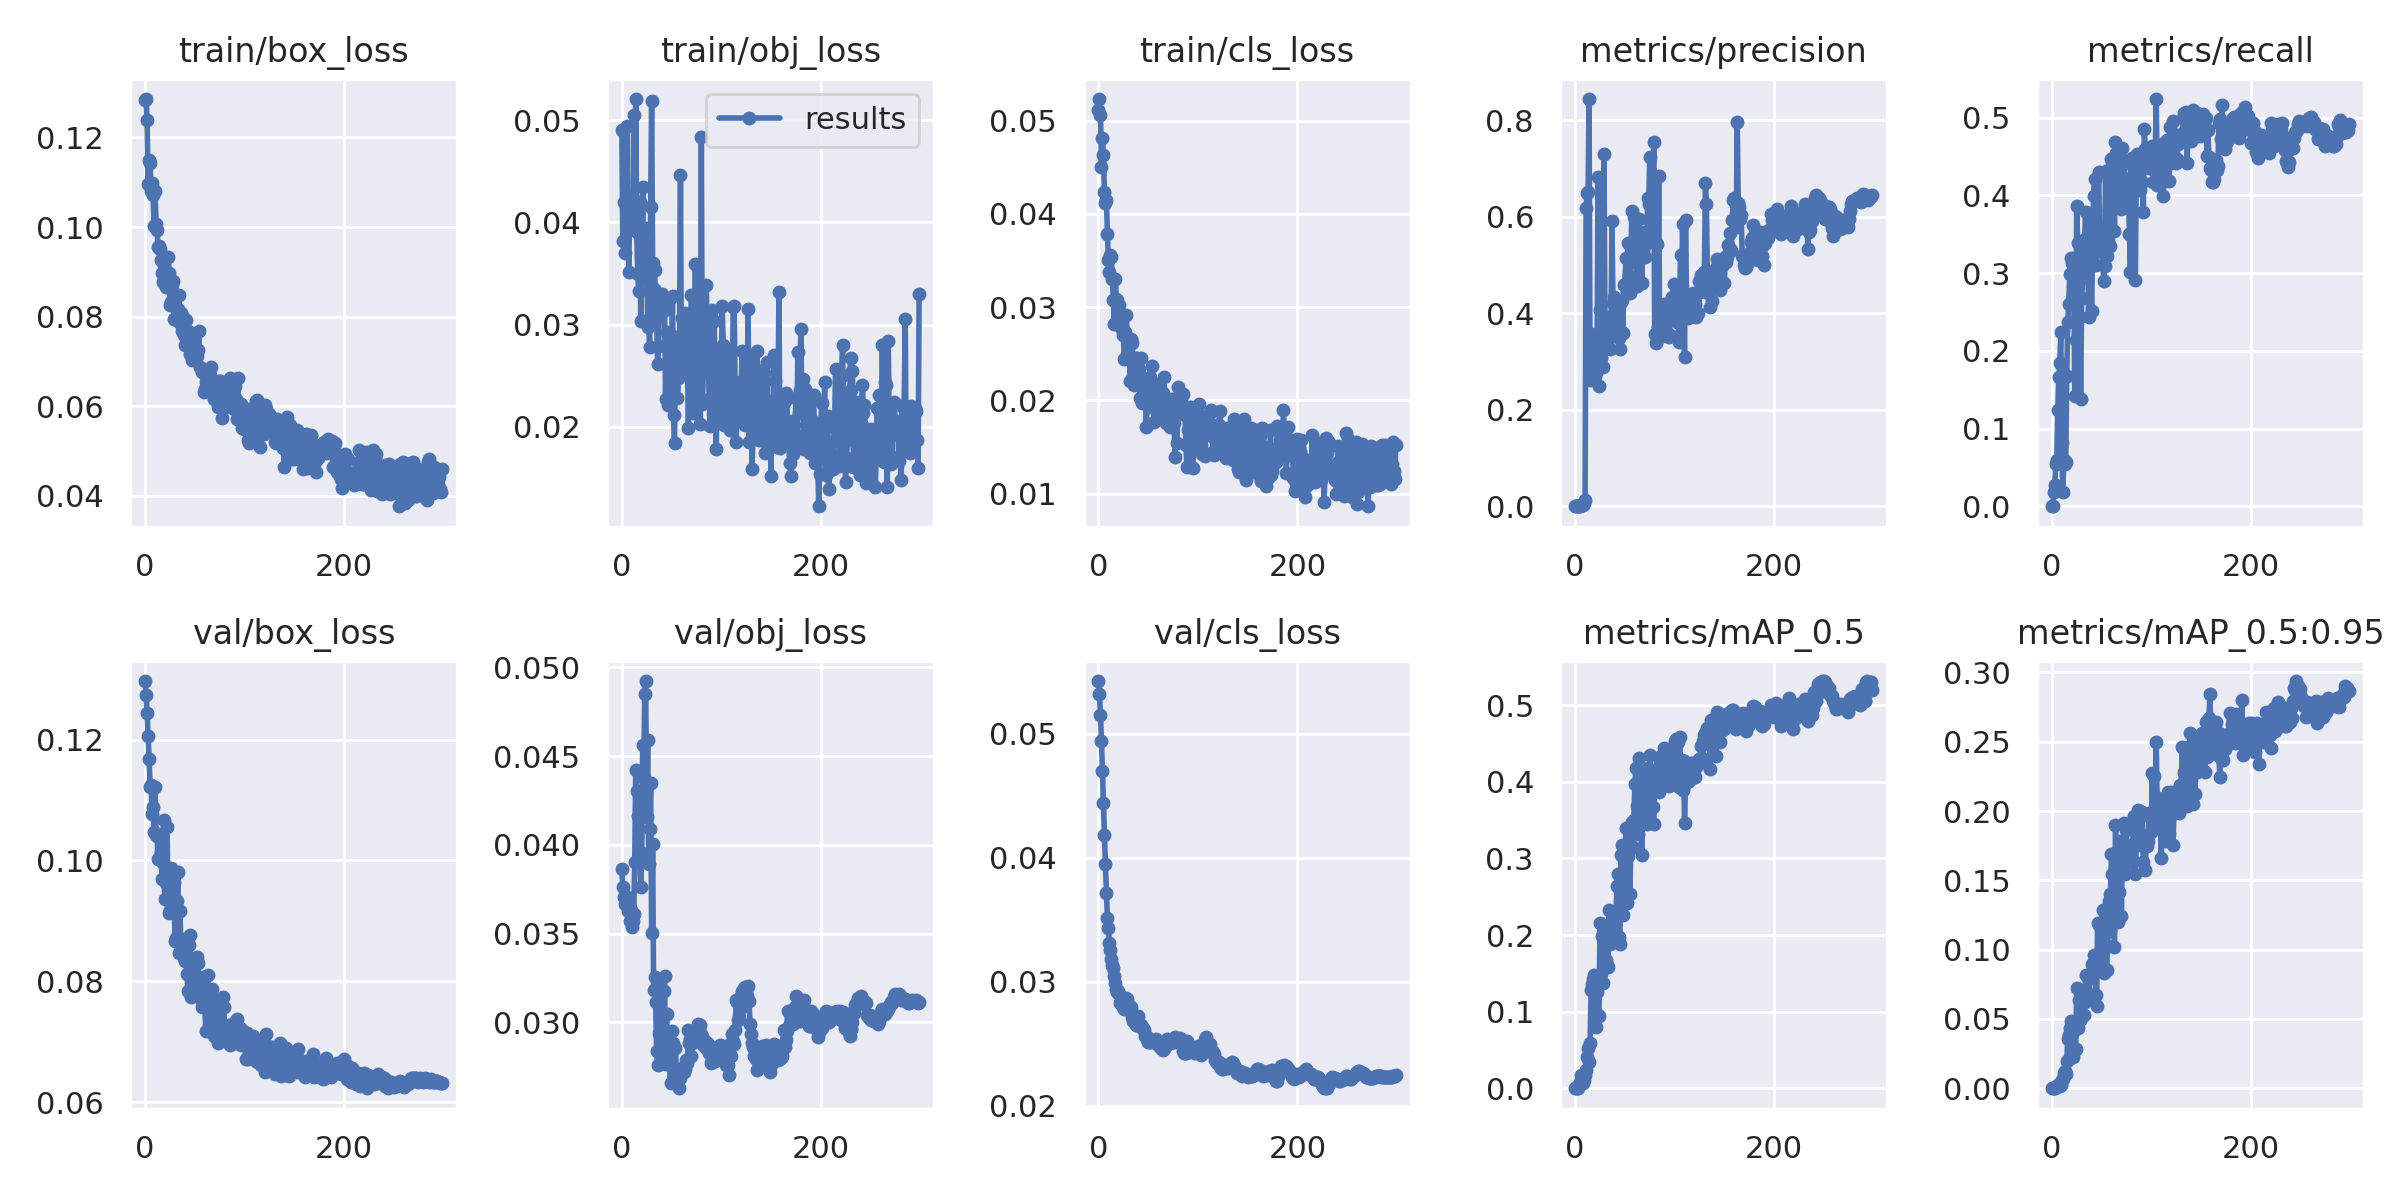

The table this chart was drawn from, first rows:
epoch, train/box_loss, train/obj_loss, train/cls_loss, metrics/precision, metrics/recall, metrics/mAP_0.5, metrics/mAP_0.5:0.95, val/box_loss, val/obj_loss, val/cls_loss, x/lr0, x/lr1, x/lr2
0, 0.1285, 0.04902, 0.05117, 0, 0, 0, 0, 0.1297, 0.03866, 0.05423, 0.0982, 0.0002, 0.0002
1, 0.1286, 0.03816, 0.05233, 0, 0, 0, 0, 0.1273, 0.03763, 0.05322, 0.0955, 0.0004984, 0.0004984
2, 0.1238, 0.04202, 0.05062, 0.000713, 0.01818, 0.000397, 0.0001382, 0.1244, 0.03706, 0.05149, 0.0928, 0.0007947, 0.0007947
3, 0.1096, 0.03698, 0.04504, 0.0009202, 0.02727, 0.0006338, 0.0001194, 0.1206, 0.03669, 0.04941, 0.09009, 0.001089, 0.001089
4, 0.115, 0.04189, 0.04813, 0.001552, 0.05455, 0.004496, 0.001086, 0.1168, 0.03687, 0.04697, 0.08738, 0.001381, 0.001381
5, 0.1142, 0.04942, 0.04629, 0.001552, 0.0601, 0.007547, 0.001667, 0.1122, 0.03709, 0.04443, 0.08467, 0.001672, 0.001672
6, 0.108, 0.03969, 0.0424, 0.002312, 0.1238, 0.01746, 0.002374, 0.1125, 0.03625, 0.04178, 0.08196, 0.00196, 0.00196
7, 0.1098, 0.03515, 0.04118, 0.002932, 0.1663, 0.008217, 0.002867, 0.1077, 0.03678, 0.03946, 0.07925, 0.002247, 0.002247
8, 0.1072, 0.0424, 0.04148, 0.003181, 0.1844, 0.006317, 0.001466, 0.1088, 0.03572, 0.0371, 0.07653, 0.002531, 0.002531
9, 0.1002, 0.03949, 0.03787, 0.006253, 0.2244, 0.01066, 0.002587, 0.1048, 0.03632, 0.03513, 0.07381, 0.002814, 0.002814
10, 0.1081, 0.04041, 0.03503, 0.01344, 0.08182, 0.01767, 0.006157, 0.1121, 0.03537, 0.03431, 0.07109, 0.003094, 0.003094
11, 0.1006, 0.03999, 0.03381, 0.6183, 0.01818, 0.02351, 0.006926, 0.1043, 0.03571, 0.03312, 0.06837, 0.003373, 0.003373
12, 0.09928, 0.05054, 0.03558, 0.6489, 0.05888, 0.04037, 0.01097, 0.1041, 0.03612, 0.03253, 0.06565, 0.003649, 0.003649
13, 0.09564, 0.0393, 0.03535, 0.6514, 0.05455, 0.05189, 0.0123, 0.1002, 0.03904, 0.03185, 0.06292, 0.003924, 0.003924
14, 0.0958, 0.05207, 0.033, 0.8443, 0.05701, 0.03483, 0.00995, 0.1043, 0.04425, 0.03138, 0.0602, 0.004197, 0.004197
15, 0.09506, 0.03909, 0.03078, 0.2614, 0.1676, 0.05853, 0.01935, 0.1008, 0.04306, 0.03111, 0.05747, 0.004467, 0.004467
16, 0.09262, 0.03492, 0.02824, 0.3575, 0.2373, 0.128, 0.03562, 0.1016, 0.04163, 0.03046, 0.05474, 0.004736, 0.004736
17, 0.08969, 0.0333, 0.033, 0.3235, 0.2597, 0.1364, 0.03812, 0.09688, 0.03919, 0.02986, 0.052, 0.005003, 0.005003
18, 0.08764, 0.04202, 0.0309, 0.3291, 0.2984, 0.1429, 0.04333, 0.09961, 0.03958, 0.02942, 0.04927, 0.005267, 0.005267
19, 0.0915, 0.03039, 0.03082, 0.3477, 0.3197, 0.1483, 0.04869, 0.1067, 0.03764, 0.02913, 0.04653, 0.00553, 0.00553
20, 0.08994, 0.03782, 0.02929, 0.293, 0.3132, 0.1273, 0.03911, 0.09357, 0.03905, 0.02925, 0.04379, 0.005791, 0.005791
21, 0.08669, 0.04346, 0.03019, 0.2753, 0.3119, 0.07956, 0.02234, 0.09631, 0.04561, 0.02904, 0.04105, 0.00605, 0.00605
22, 0.08687, 0.0345, 0.02885, 0.2974, 0.3089, 0.1251, 0.04204, 0.1056, 0.04377, 0.02824, 0.03831, 0.006306, 0.006306
23, 0.09338, 0.03687, 0.02783, 0.6824, 0.1424, 0.0955, 0.02834, 0.09514, 0.04852, 0.02847, 0.03556, 0.006561, 0.006561
24, 0.08976, 0.03555, 0.02769, 0.2483, 0.2144, 0.0939, 0.02865, 0.09134, 0.04923, 0.02822, 0.03281, 0.006814, 0.006814
25, 0.0827, 0.03946, 0.02702, 0.4059, 0.3868, 0.2157, 0.07249, 0.09173, 0.0416, 0.02796, 0.03007, 0.007065, 0.007065
26, 0.08327, 0.02982, 0.02443, 0.3082, 0.3388, 0.1487, 0.04369, 0.09876, 0.04591, 0.0278, 0.02731, 0.007314, 0.007314
27, 0.08698, 0.03053, 0.02737, 0.3873, 0.319, 0.1985, 0.06355, 0.09365, 0.03892, 0.02851, 0.02456, 0.007561, 0.007561
28, 0.08788, 0.02783, 0.02917, 0.2888, 0.2437, 0.1368, 0.04916, 0.09552, 0.04089, 0.02866, 0.02181, 0.007805, 0.007805
29, 0.07943, 0.04146, 0.02666, 0.7305, 0.1385, 0.1911, 0.06566, 0.09638, 0.04347, 0.02856, 0.01905, 0.008048, 0.008048
30, 0.08459, 0.05191, 0.02637, 0.3787, 0.268, 0.201, 0.06932, 0.08662, 0.03504, 0.02815, 0.01629, 0.008289, 0.008289
31, 0.08465, 0.03603, 0.02461, 0.3402, 0.295, 0.1676, 0.05285, 0.08714, 0.04003, 0.02797, 0.01353, 0.008528, 0.008528
32, 0.07916, 0.03352, 0.02214, 0.3303, 0.3341, 0.1607, 0.05286, 0.09329, 0.03181, 0.02799, 0.01077, 0.008765, 0.008765
33, 0.08176, 0.03532, 0.02662, 0.3305, 0.3443, 0.1586, 0.06239, 0.09811, 0.03256, 0.02791, 0.008911, 0.008911, 0.008911
34, 0.08475, 0.0317, 0.02616, 0.3915, 0.379, 0.2325, 0.0818, 0.08466, 0.03117, 0.02718, 0.008911, 0.008911, 0.008911
35, 0.07855, 0.03109, 0.02263, 0.3254, 0.3237, 0.1886, 0.06418, 0.09158, 0.02839, 0.02686, 0.008878, 0.008878, 0.008878
36, 0.08081, 0.02615, 0.02168, 0.3532, 0.3295, 0.2016, 0.08062, 0.086, 0.02757, 0.02682, 0.008845, 0.008845, 0.008845
37, 0.07688, 0.02793, 0.02246, 0.5905, 0.2437, 0.2043, 0.06816, 0.08692, 0.02939, 0.02673, 0.008812, 0.008812, 0.008812
38, 0.07982, 0.03245, 0.0245, 0.4218, 0.3695, 0.2236, 0.07984, 0.08668, 0.03234, 0.02647, 0.008779, 0.008779, 0.008779
39, 0.07596, 0.03215, 0.02458, 0.4336, 0.3137, 0.2184, 0.08174, 0.08388, 0.02931, 0.0266, 0.008746, 0.008746, 0.008746
40, 0.07358, 0.03301, 0.02303, 0.3621, 0.2516, 0.2161, 0.08946, 0.08335, 0.02782, 0.02722, 0.008713, 0.008713, 0.008713
41, 0.07922, 0.03217, 0.0234, 0.4061, 0.3232, 0.2247, 0.08564, 0.08587, 0.02878, 0.02652, 0.00868, 0.00868, 0.00868
42, 0.07684, 0.03209, 0.02022, 0.3866, 0.3997, 0.2634, 0.09628, 0.08125, 0.03175, 0.02647, 0.008647, 0.008647, 0.008647
43, 0.0769, 0.03143, 0.02457, 0.4167, 0.4204, 0.2801, 0.08983, 0.07842, 0.03259, 0.02648, 0.008614, 0.008614, 0.008614
44, 0.07351, 0.02272, 0.01976, 0.3483, 0.3099, 0.197, 0.06697, 0.086, 0.02765, 0.02628, 0.008581, 0.008581, 0.008581
45, 0.07157, 0.0293, 0.02161, 0.3254, 0.334, 0.1885, 0.05954, 0.08762, 0.03046, 0.02627, 0.008548, 0.008548, 0.008548
46, 0.07409, 0.0222, 0.02097, 0.4227, 0.3597, 0.3039, 0.1192, 0.07734, 0.02856, 0.0261, 0.008515, 0.008515, 0.008515
47, 0.07023, 0.02786, 0.02181, 0.4282, 0.4295, 0.3178, 0.118, 0.07874, 0.02841, 0.02561, 0.008482, 0.008482, 0.008482
48, 0.07046, 0.02677, 0.01721, 0.3601, 0.3538, 0.2259, 0.08541, 0.08342, 0.02764, 0.02565, 0.008449, 0.008449, 0.008449
49, 0.07279, 0.02896, 0.01999, 0.4591, 0.343, 0.3096, 0.1162, 0.08097, 0.02656, 0.02533, 0.008416, 0.008416, 0.008416
50, 0.07583, 0.02669, 0.02157, 0.4609, 0.3595, 0.2846, 0.1003, 0.08052, 0.0295, 0.02509, 0.008383, 0.008383, 0.008383
51, 0.07238, 0.03285, 0.02209, 0.5141, 0.3293, 0.3398, 0.1288, 0.07944, 0.02882, 0.02515, 0.00835, 0.00835, 0.00835
52, 0.07115, 0.0212, 0.02248, 0.4445, 0.2904, 0.2412, 0.08316, 0.08398, 0.02688, 0.02536, 0.008317, 0.008317, 0.008317
53, 0.0725, 0.01846, 0.01935, 0.5456, 0.3097, 0.303, 0.1229, 0.08309, 0.02727, 0.02514, 0.008284, 0.008284, 0.008284
54, 0.07688, 0.02696, 0.02372, 0.477, 0.4319, 0.3412, 0.1263, 0.08031, 0.02857, 0.02531, 0.008251, 0.008251, 0.008251
55, 0.06876, 0.0282, 0.02071, 0.4417, 0.3216, 0.2529, 0.08521, 0.07934, 0.02693, 0.02516, 0.008218, 0.008218, 0.008218
56, 0.06852, 0.02284, 0.01774, 0.5094, 0.343, 0.313, 0.1026, 0.07709, 0.02727, 0.02512, 0.008185, 0.008185, 0.008185
57, 0.06768, 0.02478, 0.02063, 0.6112, 0.381, 0.348, 0.1353, 0.07569, 0.02694, 0.02512, 0.008152, 0.008152, 0.008152
58, 0.068, 0.02775, 0.02174, 0.5309, 0.3343, 0.3152, 0.1132, 0.08075, 0.02629, 0.0254, 0.008119, 0.008119, 0.008119
59, 0.06314, 0.04461, 0.02167, 0.5995, 0.3795, 0.3498, 0.1405, 0.07642, 0.02689, 0.0251, 0.008086, 0.008086, 0.008086
... 240 more rows
